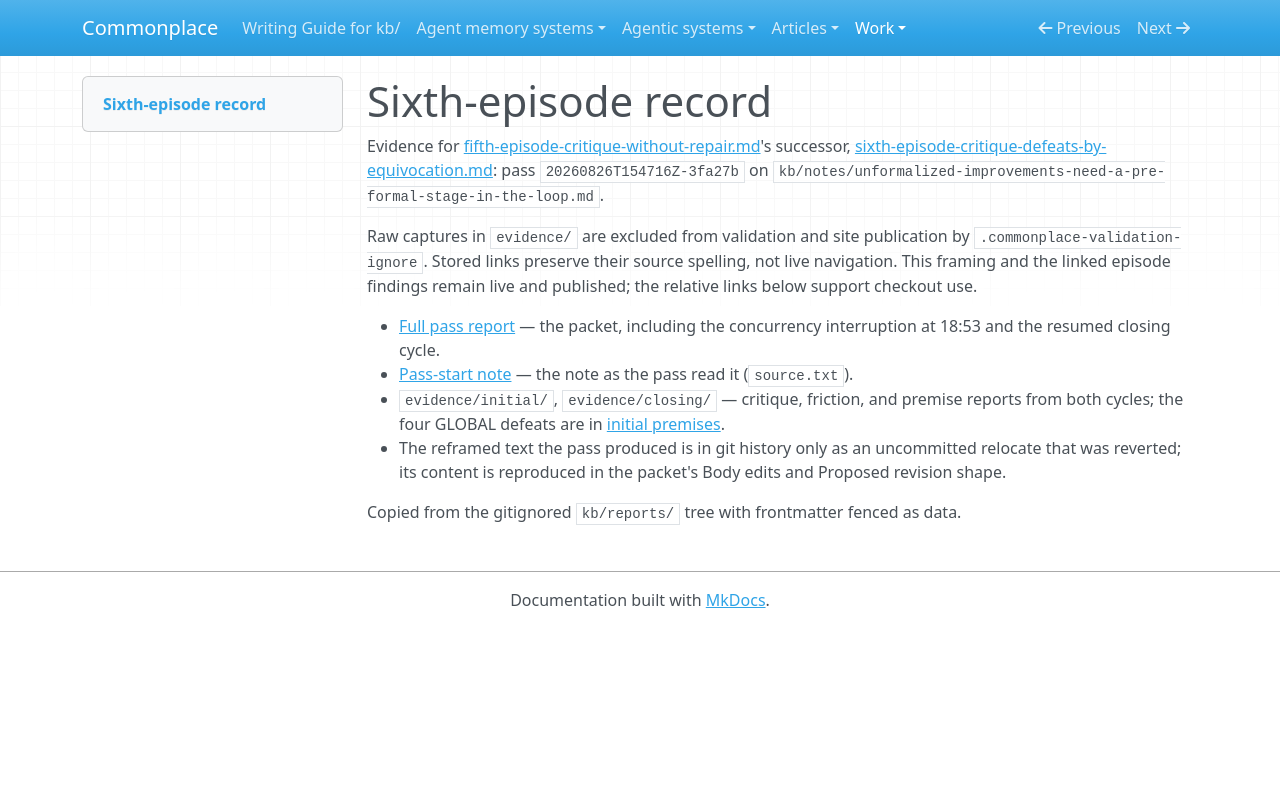

repository: zby/commonplace · page: work/popperian-maintenance-episode/sixth-episode-record/index.html · generator: mkdocs

# Sixth-episode record

Evidence for [fifth-episode-critique-without-repair.md](../fifth-episode-critique-without-repair.md)'s successor, [sixth-episode-critique-defeats-by-equivocation.md](../sixth-episode-critique-defeats-by-equivocation.md): pass `20260826T154716Z-3fa27b` on `kb/notes/unformalized-improvements-need-a-pre-formal-stage-in-the-loop.md`.

Raw captures in `evidence/` are excluded from validation and site publication by
`.commonplace-validation-ignore`. Stored links preserve their source spelling,
not live navigation. This framing and the linked episode findings remain live
and published; the relative links below support checkout use.

- [Full pass report](./evidence/full-pass-report.md) — the packet, including the concurrency interruption at 18:53 and the resumed closing cycle.
- [Pass-start note](./evidence/pass-start-note.md) — the note as the pass read it (`source.txt`).
- `evidence/initial/`, `evidence/closing/` — critique, friction, and premise reports from both cycles; the four GLOBAL defeats are in [initial premises](./evidence/initial/premises.md).
- The reframed text the pass produced is in git history only as an uncommitted relocate that was reverted; its content is reproduced in the packet's Body edits and Proposed revision shape.

Copied from the gitignored `kb/reports/` tree with frontmatter fenced as data.
